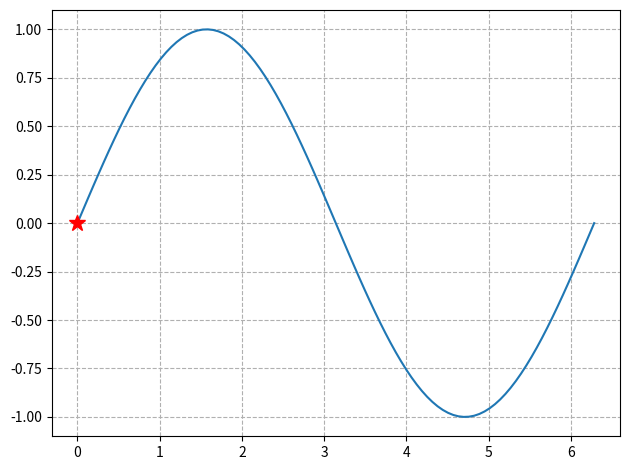

Reproduce this figure in Python. (Note: this script raises an exception after producing the figure.)
import numpy as np
import matplotlib.pyplot as plt
import matplotlib.animation as animation

def update_points(num):
    if num%5==0:
        point_ani.set_marker("*")
        point_ani.set_markersize(12)
    else:
        point_ani.set_marker("o")
        point_ani.set_markersize(8)

    point_ani.set_data(x[num], y[num])
    text_pt.set_text("x=%.3f, y=%.3f"%(x[num], y[num]))
    return point_ani,text_pt,

x = np.linspace(0, 2*np.pi, 100)
y = np.sin(x)

fig = plt.figure(tight_layout=True)
plt.plot(x,y)
point_ani, = plt.plot(x[0], y[0], "ro")
plt.grid(ls="--")
text_pt = plt.text(4, 0.8, '', fontsize=16)

ani = animation.FuncAnimation(fig, update_points, np.arange(0, 100), interval=100, blit=True)
plt.show()
